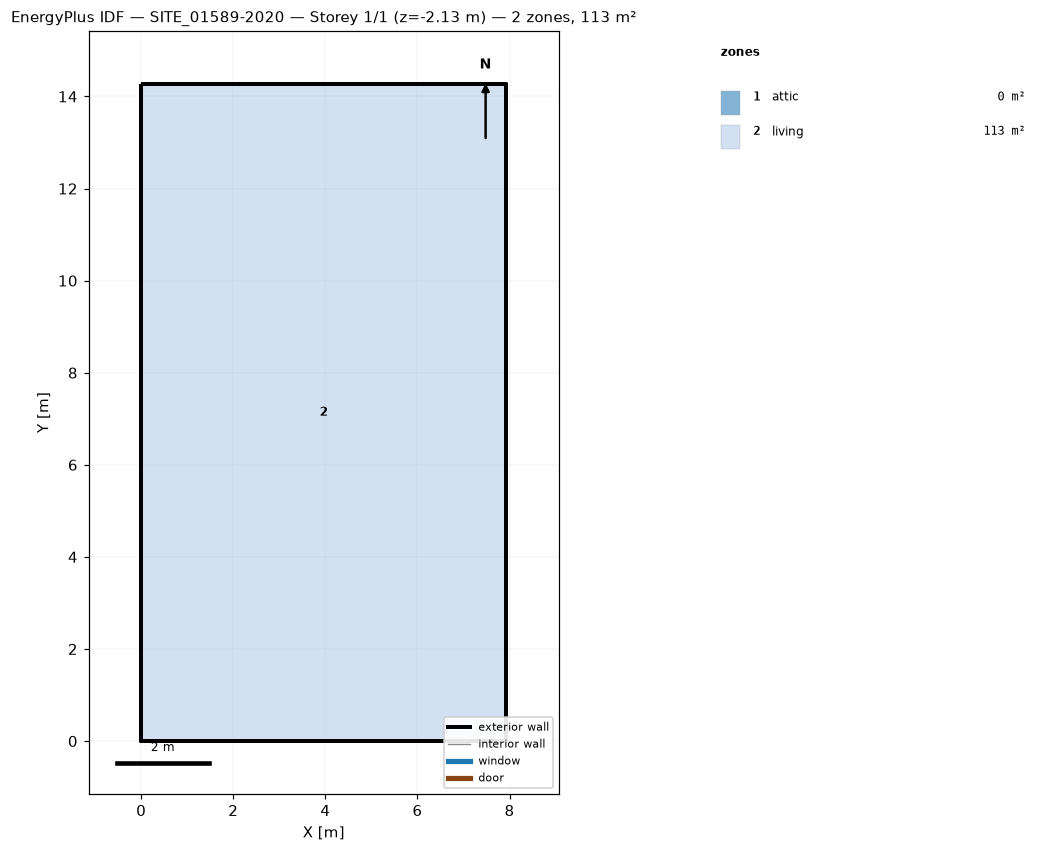
=== STOREY PLAN SPEC (per zone: floor XY polygon, exterior-wall plan segments, windows/doors) ===
zone 1: attic  (0.0 m²)
  exterior wall: (7.93, 0.00) – (7.93, 14.27) – (7.93, 7.14)  [21.4 m]
  exterior wall: (0.00, 14.27) – (0.00, 0.00) – (0.00, 7.14)  [21.4 m]
zone 2: living  (113.2 m²)
  floor: (0.00, 0.00) (0.00, 14.27) (7.93, 14.27) (7.93, 0.00)
  exterior wall: (0.00, 0.00) – (7.93, 0.00)  [7.9 m] x2 surfaces
  exterior wall: (7.93, 0.00) – (7.93, 14.27)  [14.3 m] x2 surfaces
  exterior wall: (7.93, 14.27) – (0.00, 14.27)  [7.9 m] x2 surfaces
  exterior wall: (0.00, 14.27) – (0.00, 0.00)  [14.3 m] x2 surfaces
  interior walls: 4

=== DERIVED (storey summary) ===
Building: SITE_01589-2020
Storey: 1 of 1  (floor level z = -2.13 m)
Storey gross floor area: 113.2 m²
Zones on this storey: 2
  - attic: floor 0.0 m²; exterior wall 42.8 m (34.0 m²); WWR 0.0%
  - living: floor 113.2 m²; exterior wall 44.4 m (188.4 m²); WWR 0.0%
Zone adjacency: (none detected)